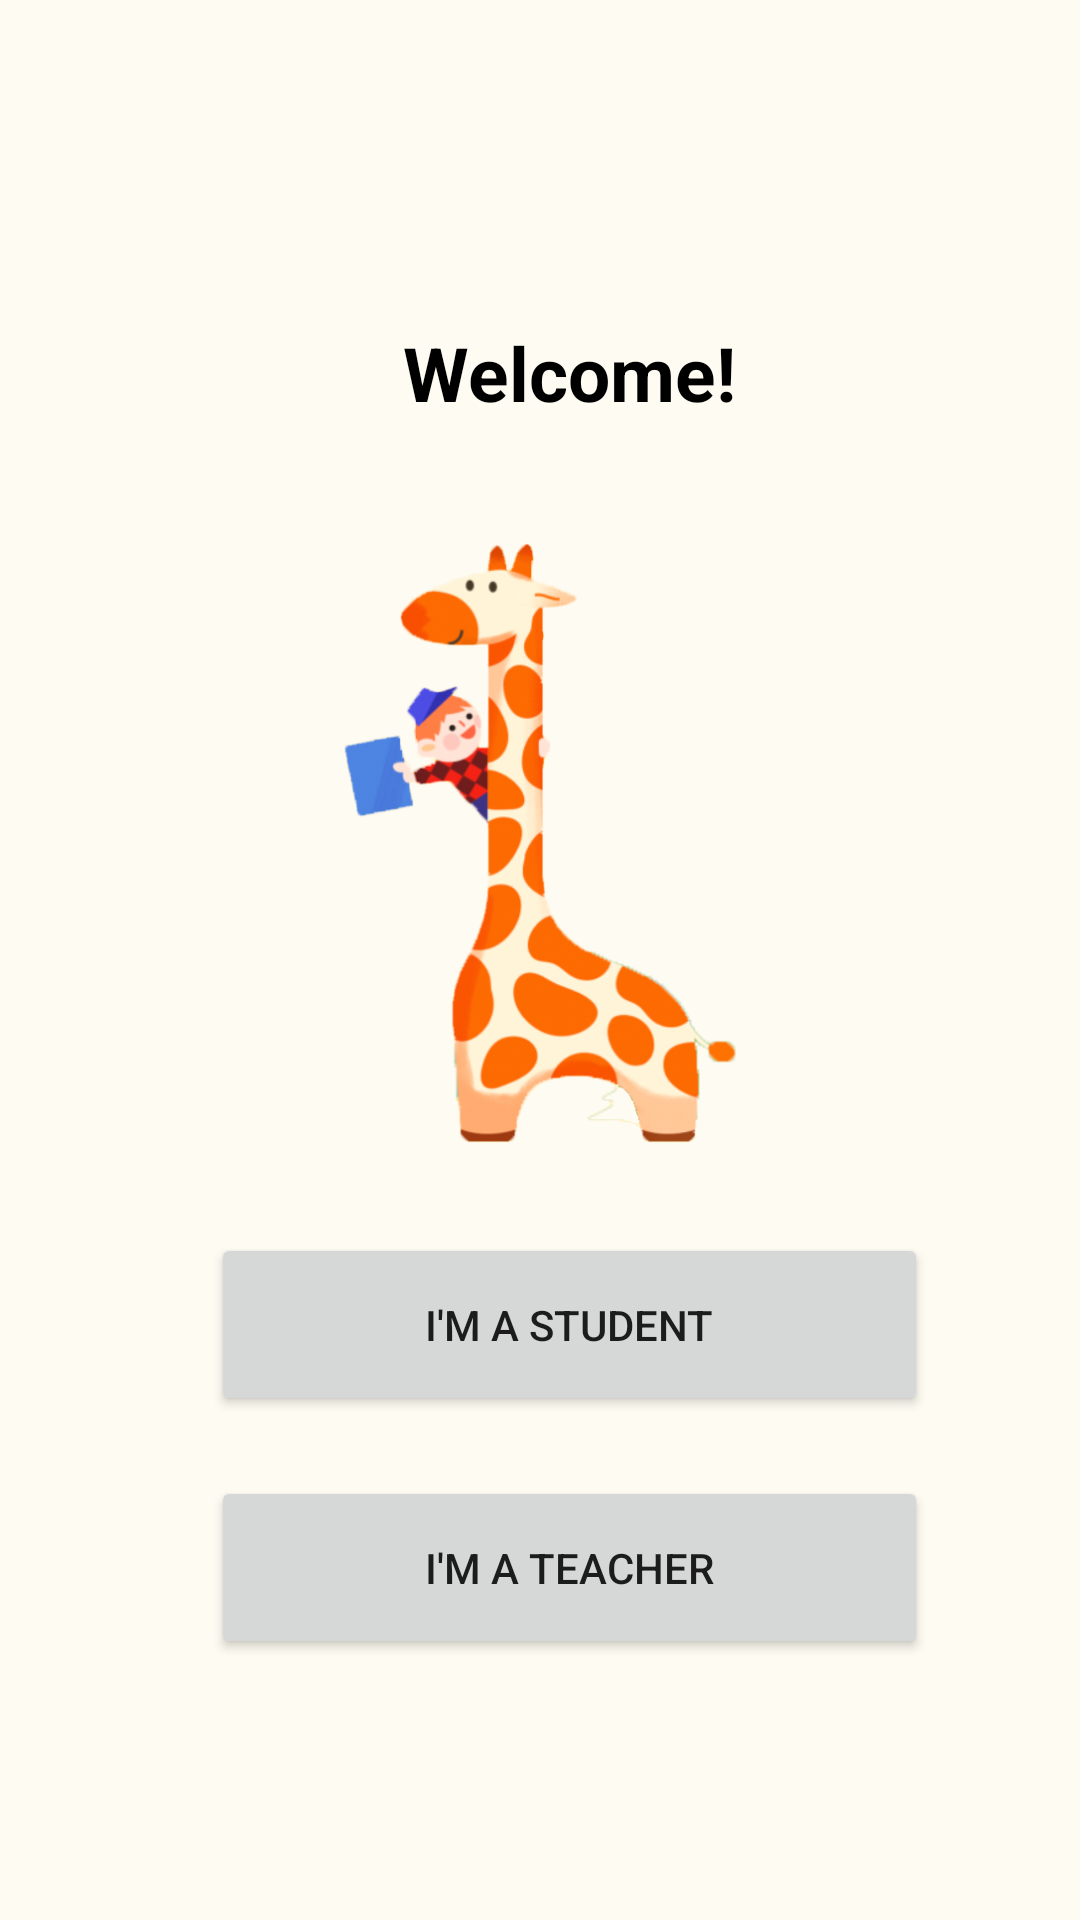

Produce the Android XML layout that renders to this screen, including the resource entries it uses.
<!-- AndroidManifest.xml: application theme Theme.MyCorrectApplication -->
<!-- res/layout/register_student_teacher.xml -->
<?xml version="1.0" encoding="utf-8"?>
<androidx.constraintlayout.widget.ConstraintLayout
    xmlns:android="http://schemas.android.com/apk/res/android" android:layout_width="match_parent"
    android:layout_height="match_parent"
    xmlns:app="http://schemas.android.com/apk/res-auto"
    android:background="@color/background_off_white">
    <LinearLayout
        android:id="@+id/main_layout"
        android:layout_width="match_parent"
        android:layout_height="wrap_content"
        android:orientation="vertical"
        android:gravity="center"
        app:layout_constraintBottom_toBottomOf="parent"
        app:layout_constraintEnd_toEndOf="parent"
        app:layout_constraintStart_toStartOf="parent"
        app:layout_constraintTop_toTopOf="parent">

        <TextView
            android:layout_width="wrap_content"
            android:layout_height="wrap_content"
            android:layout_gravity="center"
            android:layout_marginLeft="10dp"
            android:layout_marginTop="20dp"
            android:layout_marginBottom="20dp"
            android:text="Welcome!"
            android:textSize="25dp"
            android:textStyle="bold"
            android:textColor="@color/black"></TextView>

        <ImageView
            android:layout_width="150dp"
            android:layout_height="200dp"
            android:src="@drawable/giraffe"
            android:layout_marginTop="20dp"/>

        <Button
            android:id="@+id/btn_register_student"
            android:layout_width="239dp"
            android:layout_height="61dp"
            android:layout_gravity="center"
            android:layout_marginLeft="10dp"
            android:layout_marginTop="30dp"
            android:text="I'm a Student"></Button>

        <Button
            android:id="@+id/btn_register_teacher"
            android:layout_width="239dp"
            android:layout_height="61dp"
            android:layout_gravity="center"
            android:layout_marginLeft="10dp"
            android:layout_marginTop="20dp"
            android:text="I'm a teacher"></Button>

    </LinearLayout>
</androidx.constraintlayout.widget.ConstraintLayout>
<!-- resources referenced by this layout -->
<resources>
  <color name="background_off_white">#FEFBF2</color>
  <color name="black">#FF000000</color>
  <!-- drawable giraffe: png bitmap (drawable, 358217 bytes) -->
  <style name="Theme.MyCorrectApplication" parent="Theme.MaterialComponents.DayNight.DarkActionBar">
          
          <item name="colorPrimary">@color/Green_Btn</item>
          <item name="colorPrimaryVariant">@color/Green_Btn</item>
          <item name="colorOnPrimary">@color/white</item>
          
          <item name="colorSecondary">@color/Green_Btn</item>
          <item name="colorSecondaryVariant">@color/Green_Btn</item>
          <item name="colorOnSecondary">@color/black</item>
          
          <item name="android:statusBarColor" tools:targetApi="l">?attr/colorPrimaryVariant</item>
          
      </style>
  <color name="Green_Btn">#90BE50</color>
  <color name="white">#FFFFFFFF</color>
</resources>
